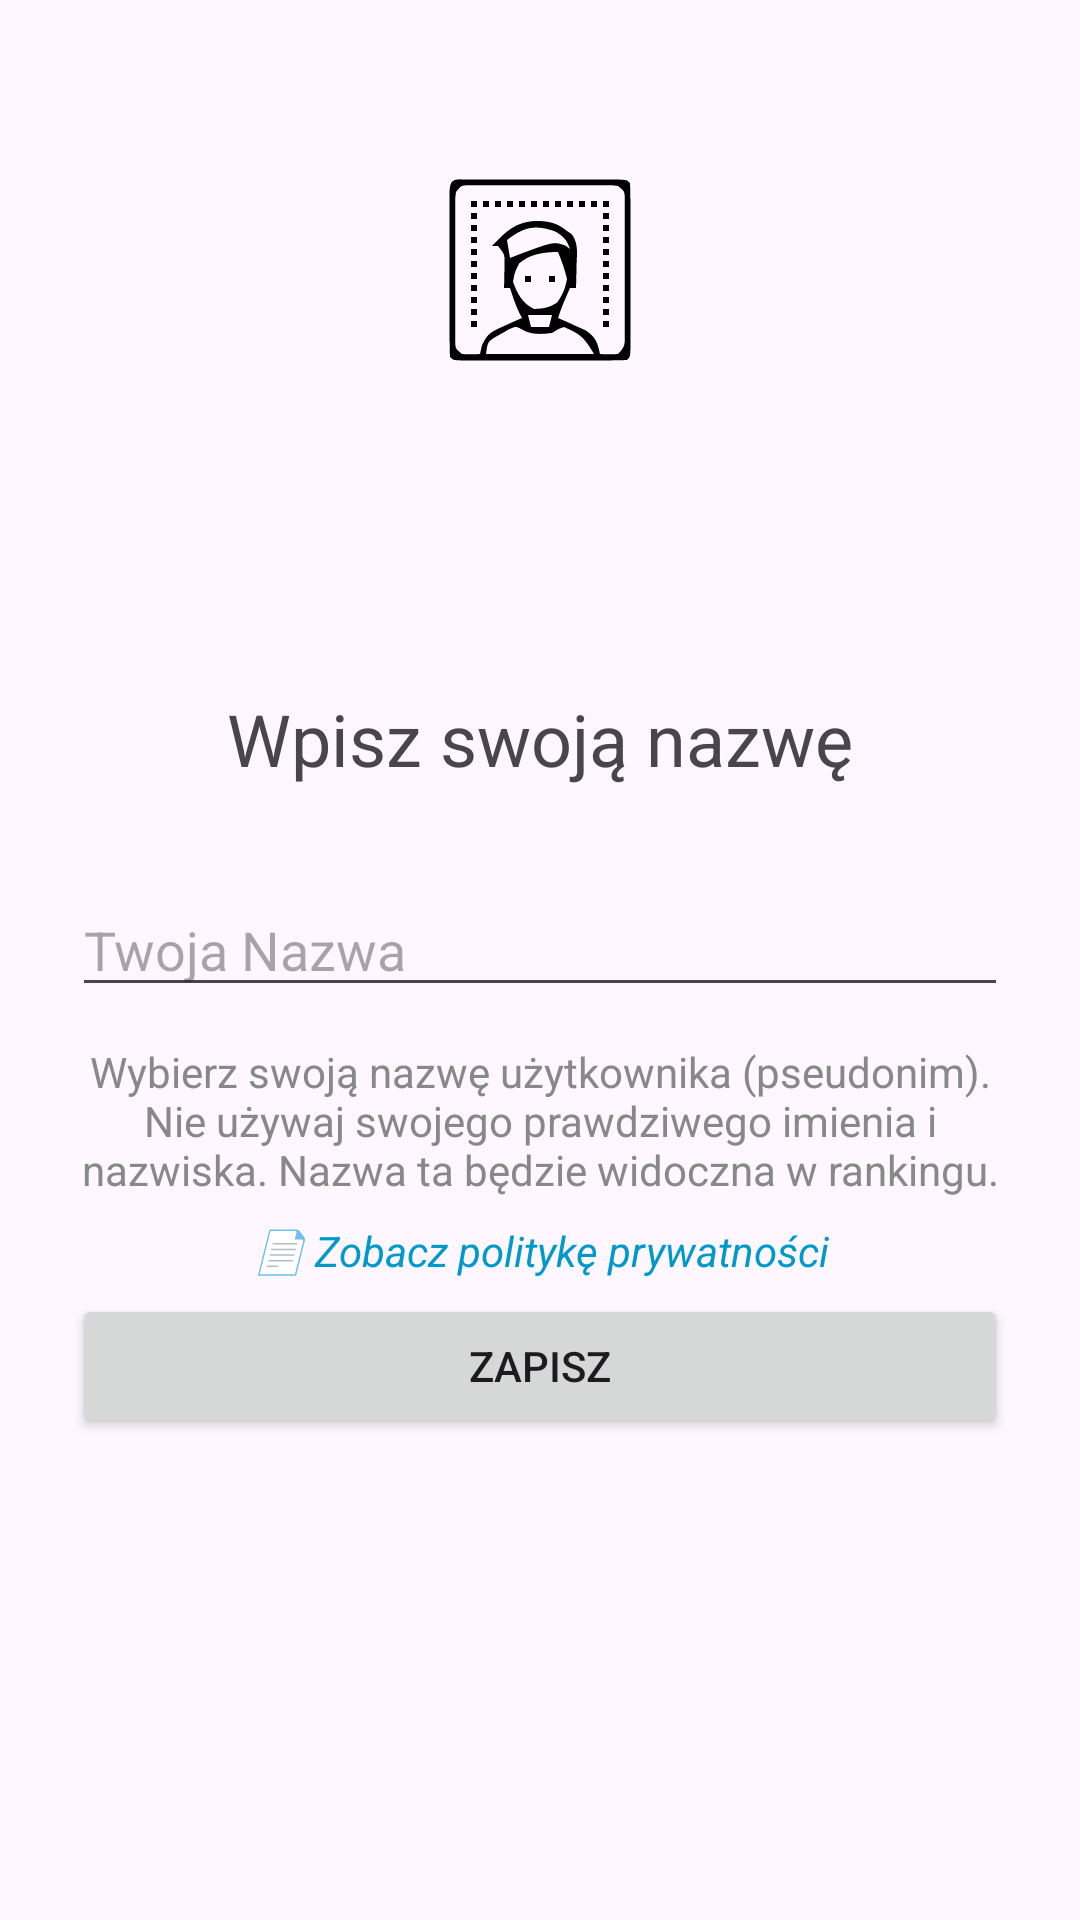

Layout XML and referenced resources for this Android screen:
<!-- AndroidManifest.xml: application theme Theme.Lang -->
<!-- res/layout/activity_create_profile.xml -->
<?xml version="1.0" encoding="utf-8"?>
<androidx.constraintlayout.widget.ConstraintLayout xmlns:android="http://schemas.android.com/apk/res/android"
    xmlns:app="http://schemas.android.com/apk/res-auto"
    xmlns:tools="http://schemas.android.com/tools"
    android:layout_width="match_parent"
    android:layout_height="match_parent"
    tools:context=".createProfile">

    <ImageView
        android:id="@+id/imageView"
        android:layout_width="wrap_content"
        android:layout_height="wrap_content"
        android:layout_marginTop="50dp"
        app:layout_constraintEnd_toEndOf="parent"
        app:layout_constraintStart_toStartOf="parent"
        app:layout_constraintTop_toTopOf="parent"
        app:srcCompat="@drawable/profile_menu" />

    <TextView
        android:id="@+id/textView"
        android:layout_width="wrap_content"
        android:layout_height="wrap_content"
        android:layout_marginTop="100dp"
        android:text="Wpisz swoją nazwę"
        android:textSize="24sp"
        app:layout_constraintEnd_toEndOf="parent"
        app:layout_constraintStart_toStartOf="parent"
        app:layout_constraintTop_toBottomOf="@+id/imageView" />

    <EditText
        android:id="@+id/editTextText"
        android:layout_width="0dp"
        android:layout_height="wrap_content"
        android:layout_marginStart="24dp"
        android:layout_marginTop="32dp"
        android:layout_marginEnd="24dp"
        android:ems="10"
        android:hint="Twoja Nazwa"
        android:inputType="text"
        android:minEms="5"
        app:layout_constraintEnd_toEndOf="parent"
        app:layout_constraintStart_toStartOf="parent"
        app:layout_constraintTop_toBottomOf="@+id/textView" />

    
    <TextView
        android:id="@+id/textViewInfo"
        android:layout_width="0dp"
        android:layout_height="wrap_content"
        android:layout_marginTop="12dp"
        android:layout_marginStart="24dp"
        android:layout_marginEnd="24dp"
        android:text="Wybierz swoją nazwę użytkownika (pseudonim). Nie używaj swojego prawdziwego imienia i nazwiska. Nazwa ta będzie widoczna w rankingu."
        android:textSize="14sp"
        android:textColor="#888888"
        android:textAlignment="center"
        app:layout_constraintTop_toBottomOf="@+id/editTextText"
        app:layout_constraintStart_toStartOf="parent"
        app:layout_constraintEnd_toEndOf="parent" />
    <TextView
        android:id="@+id/textViewPrivacyPolicy"
        android:layout_width="0dp"
        android:layout_height="wrap_content"
        android:layout_marginTop="8dp"
        android:layout_marginStart="24dp"
        android:layout_marginEnd="24dp"
        android:text="📄 Zobacz politykę prywatności"
        android:textSize="14sp"
        android:textColor="@android:color/holo_blue_dark"
        android:textStyle="italic"
        android:textAlignment="center"
        android:autoLink="web"
        android:linksClickable="true"
        app:layout_constraintTop_toBottomOf="@id/textViewInfo"
        app:layout_constraintStart_toStartOf="parent"
        app:layout_constraintEnd_toEndOf="parent" />
    <Button
        android:id="@+id/button"
        android:layout_width="0dp"
        android:layout_height="wrap_content"
        android:layout_marginStart="24dp"
        android:layout_marginTop="32dp"
        android:layout_marginEnd="24dp"
        android:text="Zapisz"
        app:layout_constraintEnd_toEndOf="parent"
        app:layout_constraintStart_toStartOf="parent"
        app:layout_constraintTop_toBottomOf="@+id/textViewInfo" />

</androidx.constraintlayout.widget.ConstraintLayout>
<!-- resources referenced by this layout -->
<resources>
  <!-- drawable profile_menu: vector/xml drawable (drawable, 18032 chars, omitted) -->
  <style name="Theme.Lang" parent="Base.Theme.Lang" />
  <style name="Base.Theme.Lang" parent="Theme.Material3.DayNight.NoActionBar">
          
          <item name="colorPrimary">@color/black</item>
          <item name="colorPrimaryDark">@color/light</item>
          <item name="colorAccent">@color/black</item>
          <item name="android:navigationBarColor">@color/light</item>
          <item name="android:navigationIcon">@color/white</item>
          <item name="android:windowLightNavigationBar">true</item>
      </style>
  <color name="black">#FF000000</color>
  <color name="light">#eee</color>
  <color name="white">#FFFFFFFF</color>
</resources>
